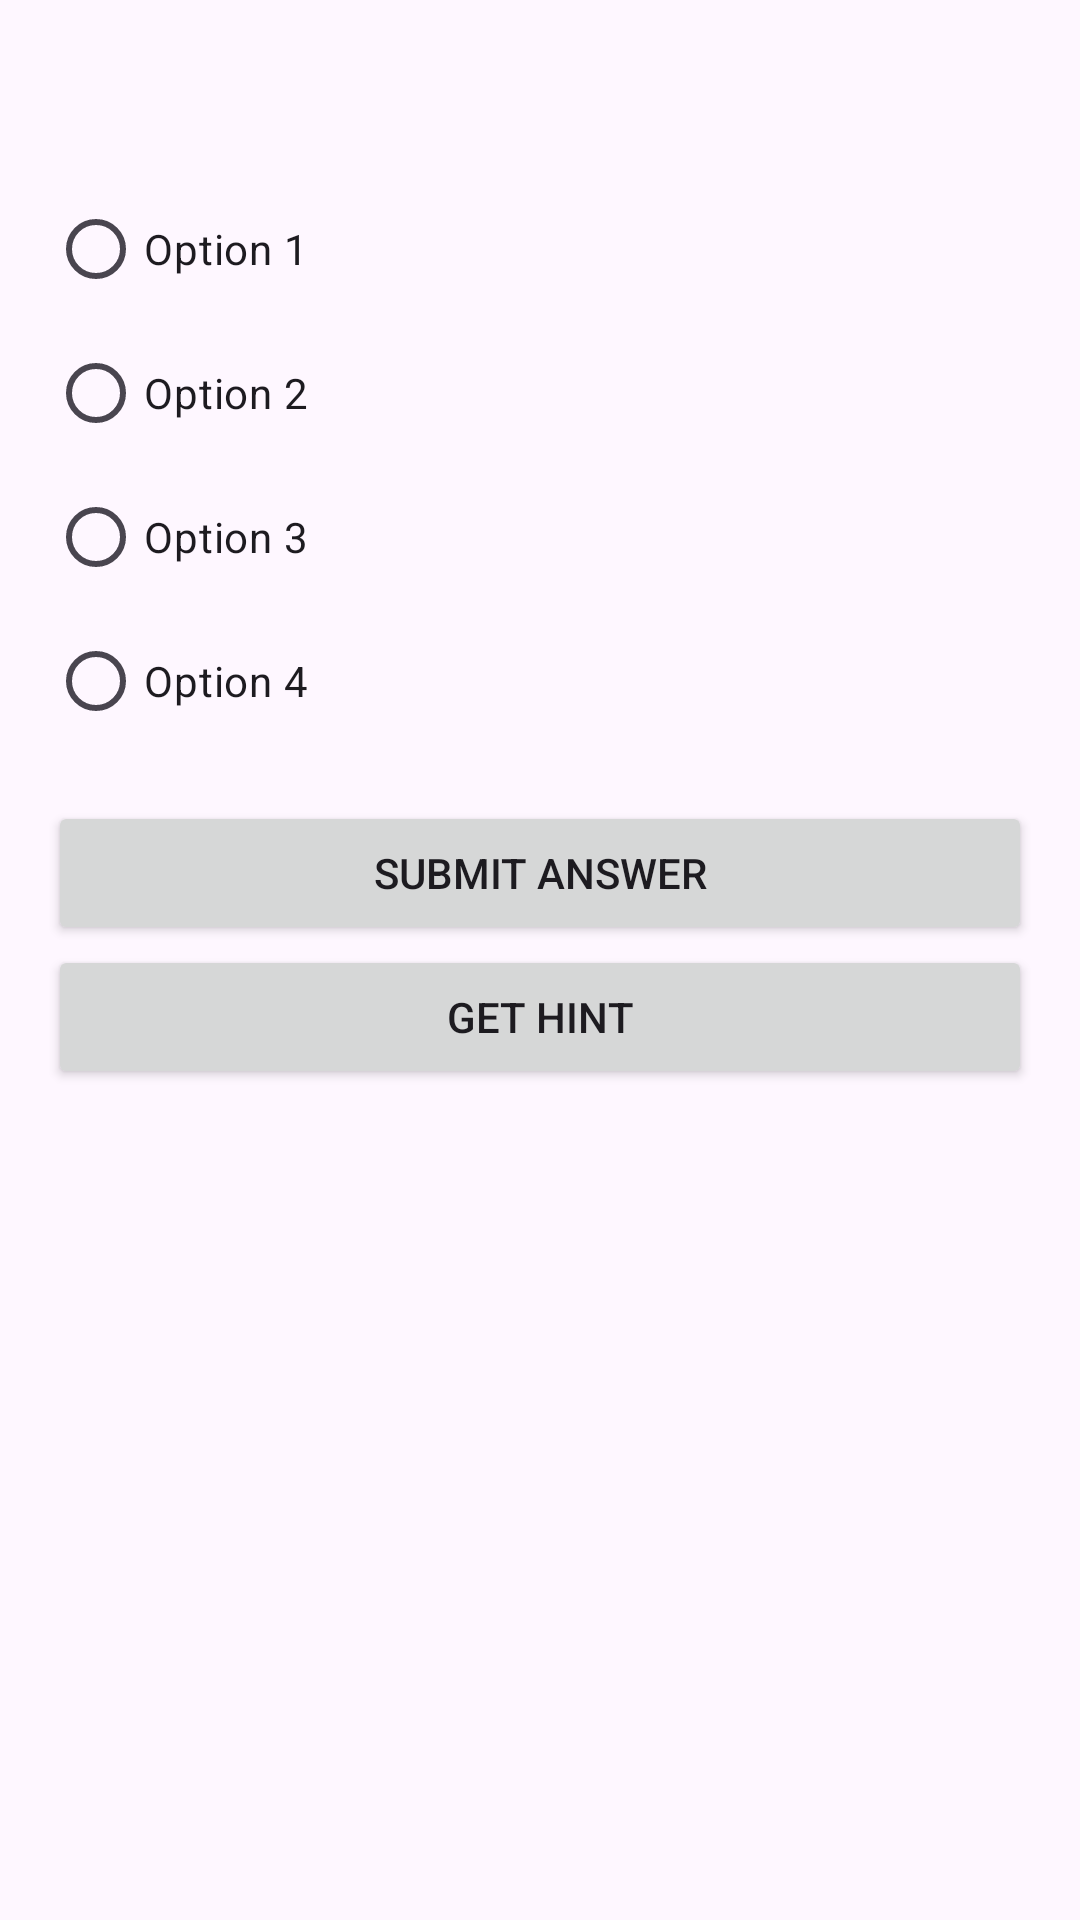

The Android layout XML behind this screen, and the referenced resources:
<!-- AndroidManifest.xml: application theme Theme.SIT305_101D -->
<!-- res/layout/activity_assessment.xml -->
<?xml version="1.0" encoding="utf-8"?>
<LinearLayout xmlns:android="http://schemas.android.com/apk/res/android"
    android:layout_width="match_parent"
    android:layout_height="match_parent"
    android:orientation="vertical"
    android:padding="16dp">

    <TextView
        android:id="@+id/questionText"
        android:layout_width="match_parent"
        android:layout_height="wrap_content"
        android:textSize="20sp"
        android:textStyle="bold"
        android:text="" /> <RadioGroup
    android:id="@+id/radioGroupOptions"
    android:layout_width="match_parent"
    android:layout_height="wrap_content"
    android:layout_marginTop="16dp">

    <RadioButton
        android:id="@+id/radioOption1"
        android:layout_width="match_parent"
        android:layout_height="wrap_content"
        android:text="@string/option_1" />

    <RadioButton
        android:id="@+id/radioOption2"
        android:layout_width="match_parent"
        android:layout_height="wrap_content"
        android:text="@string/option_2" />

    <RadioButton
        android:id="@+id/radioOption3"
        android:layout_width="match_parent"
        android:layout_height="wrap_content"
        android:text="@string/option_3" />

    <RadioButton
        android:id="@+id/radioOption4"
        android:layout_width="match_parent"
        android:layout_height="wrap_content"
        android:text="@string/option_4" />
</RadioGroup>

    <Button
        android:id="@+id/btnSubmit"
        android:layout_width="match_parent"
        android:layout_height="wrap_content"
        android:text="@string/btn_submit"
        android:layout_marginTop="16dp" />

    <Button
        android:id="@+id/btnGetHint"
        android:layout_width="match_parent"
        android:layout_height="wrap_content"
        android:text="@string/btn_get_hint" />

    <TextView
        android:id="@+id/llmHintText"
        android:layout_width="match_parent"
        android:layout_height="wrap_content"
        android:layout_marginTop="16dp"
        android:fontFamily="sans-serif-light"
        android:textStyle="italic"
        android:text="" /> </LinearLayout>
<!-- resources referenced by this layout -->
<resources>
  <string name="btn_get_hint">Get Hint</string>
  <string name="btn_submit">Submit Answer</string>
  <string name="option_1">Option 1</string>
  <string name="option_2">Option 2</string>
  <string name="option_3">Option 3</string>
  <string name="option_4">Option 4</string>
  <style name="Theme.SIT305_101D" parent="Base.Theme.SIT305_101D" />
  <style name="Base.Theme.SIT305_101D" parent="Theme.Material3.DayNight.NoActionBar">
          
          
      </style>
</resources>
